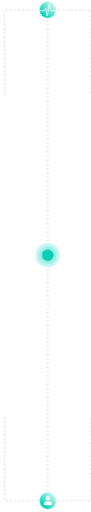
t = 0.00 s
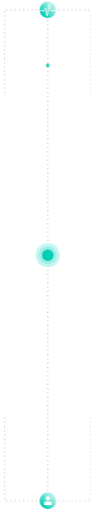
t = 1.60 s
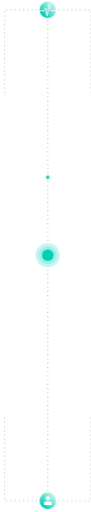
t = 2.73 s
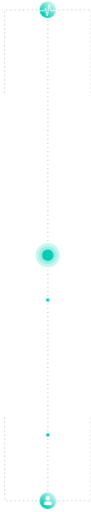
t = 3.98 s
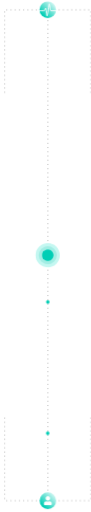
t = 5.33 s
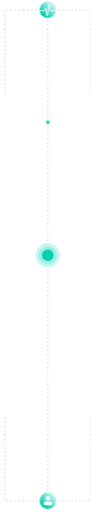
t = 7.15 s

The animated SVG that drew these frames (rendered in a browser with its animation timeline set to each time). Animation: 2 CSS @keyframes rules; one cycle of 8.40 s, repeats indefinitely.

<svg xmlns="http://www.w3.org/2000/svg" xmlns:xlink="http://www.w3.org/1999/xlink" id="eQLPIDl4yCo1" viewBox="0 0 300 1695"><style><![CDATA[#eQLPIDl4yCo5_to {animation: eQLPIDl4yCo5_to__to 8400ms linear infinite normal forwards}@keyframes eQLPIDl4yCo5_to__to { 0% {transform: translate(-479.51px,7525.5px)} 12.261905% {transform: translate(-479.51px,7525.5px)} 71.428571% {transform: translate(1144.49px,7525.5px)} 100% {transform: translate(1144.49px,7525.5px)}} #eQLPIDl4yCo7_to {animation: eQLPIDl4yCo7_to__to 8400ms linear infinite normal forwards}@keyframes eQLPIDl4yCo7_to__to { 0% {transform: translate(1775.00001px,7669px)} 39.285714% {transform: translate(1775.00001px,7669px)} 98.809524% {transform: translate(145.00001px,7669px)} 100% {transform: translate(145.00001px,7669px)}}]]></style><defs><linearGradient id="eQLPIDl4yCo16-fill" x1="0.266" y1="0.898" x2="1.047" y2="0.108" spreadMethod="pad" gradientUnits="objectBoundingBox" gradientTransform="matrix(1 0 0 1 0 0)"><stop id="eQLPIDl4yCo16-fill-0" offset="0%" stop-color="rgb(0,206,181)"></stop><stop id="eQLPIDl4yCo16-fill-1" offset="100%" stop-color="rgb(239,252,251)"></stop></linearGradient><linearGradient id="eQLPIDl4yCo23-fill" x1="0.266" y1="0.898" x2="1.047" y2="0.108" spreadMethod="pad" gradientUnits="objectBoundingBox" gradientTransform="matrix(1 0 0 1 0 0)"><stop id="eQLPIDl4yCo23-fill-0" offset="0%" stop-color="rgb(0,206,181)"></stop><stop id="eQLPIDl4yCo23-fill-1" offset="100%" stop-color="rgb(239,252,251)"></stop></linearGradient></defs><g id="eQLPIDl4yCo2" transform="matrix(0 1 -1 0 7826.503906 -115)"><g id="eQLPIDl4yCo3"><line id="eQLPIDl4yCo4" x1="0" y1="0" x2="1555" y2="0" transform="matrix(1 0 0 1 183.5 7668.5)" fill="none" stroke="rgb(112,112,112)" stroke-width="2" stroke-linecap="round" stroke-dasharray="0,14"></line><g id="eQLPIDl4yCo5_to" transform="translate(-479.51,7525.5)"><g id="eQLPIDl4yCo5" transform="translate(0,0)"><circle id="eQLPIDl4yCo6" r="6" transform="matrix(1 0 0 1 625.51 143.5)" fill="rgb(0,206,181)" stroke="none" stroke-width="1"></circle></g></g><g id="eQLPIDl4yCo7_to" transform="translate(1775.00001,7669)"><g id="eQLPIDl4yCo7" transform="translate(-1505.51001,-143.5)"><circle id="eQLPIDl4yCo8" r="6" transform="matrix(1 0 0 1 1505.51 143.5)" fill="rgb(0,206,181)" stroke="none" stroke-width="1"></circle></g></g></g><g id="eQLPIDl4yCo9"><path id="eQLPIDl4yCo10" d="M147.5,7702.815L147.5,7807.715L434.1,7807.715" transform="matrix(1 0 0 1 0 3.908)" fill="none" stroke="rgb(112,112,112)" stroke-width="2" stroke-linecap="round" stroke-dasharray="0,14"></path><path id="eQLPIDl4yCo11" d="M147.5,7807.718L147.5,7702.818L434.1,7702.818" transform="matrix(1 0 0 1 0 -176.314)" fill="none" stroke="rgb(112,112,112)" stroke-width="2" stroke-linecap="round" stroke-dasharray="0,14"></path></g><g id="eQLPIDl4yCo12" transform="matrix(1 0 0 1 1338.08 0)"><path id="eQLPIDl4yCo13" d="M434.419,7702.815L434.419,7807.715L147.5,7807.715" transform="matrix(1 0 0 1 0 3.908)" fill="none" stroke="rgb(112,112,112)" stroke-width="2" stroke-linecap="round" stroke-dasharray="0,14"></path><path id="eQLPIDl4yCo14" d="M434.419,7807.718L434.419,7702.818L147.5,7702.818" transform="matrix(1 0 0 1 0 -176.314)" fill="none" stroke="rgb(112,112,112)" stroke-width="2" stroke-linecap="round" stroke-dasharray="0,14"></path></g><g id="eQLPIDl4yCo15" transform="matrix(0 -1 1 0 128.567999 7687.891999)"><ellipse id="eQLPIDl4yCo16" rx="27.5" ry="27.478" transform="matrix(1 0 0 1 18.89 18.932)" fill="url(#eQLPIDl4yCo16-fill)" stroke="none" stroke-width="1"></ellipse><path id="eQLPIDl4yCo17" d="M15.5,-19.508C15.5,-19.508,28.233,-19.432,29.774,-19.508C31.774,-19.608,34.049,-28.247,34.684,-28.208C36.109,-28.151,38.169,-2.145,39.556,-2.145C41.116,-2.145,45.237,-42.099,46.777,-42.079C47.952,-42.06,49.858,-19.507,51.918,-19.507L68.833,-19.507" transform="matrix(1 0 0 1 -23.109 41.407)" fill="none" stroke="rgb(255,255,255)" stroke-width="3" stroke-linecap="square" stroke-linejoin="round" stroke-miterlimit="1.333"></path></g><g id="eQLPIDl4yCo18" transform="matrix(1 0 0 1 -9.173 7088.83)"><circle id="eQLPIDl4yCo19" r="40" transform="matrix(1 0 0 1 969.173 580.172)" fill="rgb(196,247,241)" stroke="none" stroke-width="1"></circle><circle id="eQLPIDl4yCo20" r="30" transform="matrix(1 0 0 1 969.173 580.172)" fill="rgb(163,237,228)" stroke="none" stroke-width="1"></circle><circle id="eQLPIDl4yCo21" r="19" transform="matrix(1 0 0 1 969.173 580.172)" fill="rgb(0,206,181)" stroke="none" stroke-width="1"></circle></g><g id="eQLPIDl4yCo22" transform="matrix(0 -1 1 0 1232 9403)"><circle id="eQLPIDl4yCo23" r="27.5" transform="matrix(1 0 0 1 1734.5 540.5)" fill="url(#eQLPIDl4yCo23-fill)" stroke="none" stroke-width="1"></circle><path id="eQLPIDl4yCo24" d="M13,14.857C17.102923,14.857,20.429,11.530923,20.429,7.428C20.429,3.325077,17.102923,-0.001,13,-0.001C8.897077,-0.001,5.571,3.325077,5.571,7.428C5.571,11.530923,8.897077,14.857,13,14.857ZM18.2,16.714L17.231,16.714C14.546298,17.952565,11.453702,17.952565,8.769,16.714L7.8,16.714C5.731311,16.714,3.747351,17.535783,2.284567,18.998567C0.821783,20.461351,0,22.445311,0,24.514L0,26.928C0,27.666893,0.293524,28.375523,0.816001,28.897999C1.338477,29.420476,2.047107,29.714,2.786,29.714L23.214,29.714C24.752275,29.714,25.999448,28.467275,26,26.929L26,24.514C26,22.445311,25.178217,20.461351,23.715433,18.998567C22.252649,17.535783,20.268689,16.714,18.2,16.714Z" transform="matrix(1 0 0 1 1721.47 525.533)" fill="rgb(255,255,255)" stroke="none" stroke-width="1"></path></g></g></svg>